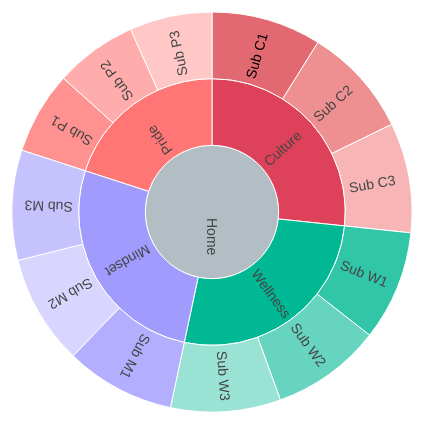
D3 v3 page, settled after 360 driven frames (6 s of simulated time); the page loaded 1 data file(s).



var width = 960,
    height = 600,
    radius = Math.min(width, height) / 3;

var x = d3.scale.linear()
    .range([0, 2 * Math.PI]);

var y = d3.scale.linear()
    .range([0, radius]);

var color = d3.scale.category20c();

var svg = d3.select("body").append("svg")
    .attr("width", width)
    .attr("height", height)
    .append("g")
    .attr("transform", "translate(" + width / 2 + "," + (height / 2 + 10) + ")");
  
  var myText =  svg.append("text")
       .attr("y", 10)//magic number here
       .attr("x", width/2)
       .attr('fill',"#000000")
       .text("Research Enterprise");
    

    var tooltip = d3.select("body")
        .append("div")
        .style("position", "absolute")
        .style("z-index", "10")
        .style("visibility", "hidden")
        .style("background", "#000")
        .text("");

var partition = d3.layout.partition()
    .value(function(d) { return d.size; });

var arc = d3.svg.arc()
    .startAngle(function(d) { return Math.max(0, Math.min(2 * Math.PI, x(d.x))); })
    .endAngle(function(d) { return Math.max(0, Math.min(2 * Math.PI, x(d.x + d.dx))); })
    .innerRadius(function(d) { return Math.max(0, y(d.y)); })
    .outerRadius(function(d) { return Math.max(0, y(d.y + d.dy)); });

d3.json("legacyhouses.json", function(error, root) {
  var g = svg.selectAll("g")
      .data(partition.nodes(root))
      .enter().append("g");

  var path = g.append("path")
    .attr("d", arc)
    .style("fill", function (d) { return d.color; })
    .on("click", click);

    var myText =  svg.append("text")
   .attr("y", 50)//magic number here
   .attr("x", 50)
   //.attr('text-anchor', 'middle')

  var text = g.append("text")
    .attr("transform", function(d) { return "rotate(" + computeTextRotation(d) + ")"; })
    .attr("x", function(d) { return y(d.y); })
    .attr("dx", "6") // margin
    .style("fill", function (d) { return d.tcolor; })
    .attr("dy", ".35em") // vertical-align
    .text(function(d) { return d.name; })
    .on("mouseover", function(d) {
                       //tooltip.text( "Nose : " + d.notes);
                       //tooltip.text(d.notes);
                        myText.text(d.notes);
                      tooltip.style("visibility", "visible");
              })
              .on("mousemove", function() {
                  return tooltip.style("top", (d3.event.pageY-20)+"px").style("left",(d3.event.pageX+50)+"px");

              })
              .on("mouseout", function(){return tooltip.style("visibility", "hidden");
});




  function click(d) {
    // fade out all text elements
    text.transition().attr("opacity", 0);

    path.transition()
      .duration(750)
      .attrTween("d", arcTween(d))
      .each("end", function(e, i) {
          // check if the animated element's data e lies within the visible angle span given in d
          if (e.x >= d.x && e.x < (d.x + d.dx)) {
            // get a selection of the associated text element
            var arcText = d3.select(this.parentNode).select("text");
            // fade in the text element and recalculate positions
            arcText.transition().duration(750)
              .attr("opacity", 1)
              .attr("transform", function() { return "rotate(" + computeTextRotation(e) + ")" })
              .attr("x", function(d) { return y(d.y); });
          }
      });
  }
});

d3.select(self.frameElement).style("height", height + "px");

// Interpolate the scales!
function arcTween(d) {
  var xd = d3.interpolate(x.domain(), [d.x, d.x + d.dx]),
      yd = d3.interpolate(y.domain(), [d.y, 1]),
      yr = d3.interpolate(y.range(), [d.y ? 20 : 0, radius]);
  return function(d, i) {
    return i
        ? function(t) { return arc(d); }
        : function(t) { x.domain(xd(t)); y.domain(yd(t)).range(yr(t)); return arc(d); };
  };
}

function computeTextRotation(d) {
  return (x(d.x + d.dx / 2) - Math.PI / 2) / Math.PI * 180;
}



### data: legacyhouses.json
{
 "name": "Home",
 "color": "#b2bec3",
 "children": [
  {
   "name": "Culture",
   "color": "#de425b",
   "children": [
    "{... 5 keys}",
    "{... 3 keys}",
    "{... 3 keys}"
   ]
  },
  {
   "name": "Pride",
   "color": "#ff7675",
   "children": [
    "{... 3 keys}",
    "{... 3 keys}",
    "{... 3 keys}"
   ]
  },
  {
   "name": "Wellness",
   "color": "#00b894",
   "children": [
    "{... 3 keys}",
    "{... 3 keys}",
    "{... 3 keys}"
   ]
  },
  {
   "name": "Mindset",
   "color": "#a29bfe",
   "children": [
    "{... 3 keys}",
    "{... 3 keys}",
    "{... 3 keys}"
   ]
  }
 ]
}